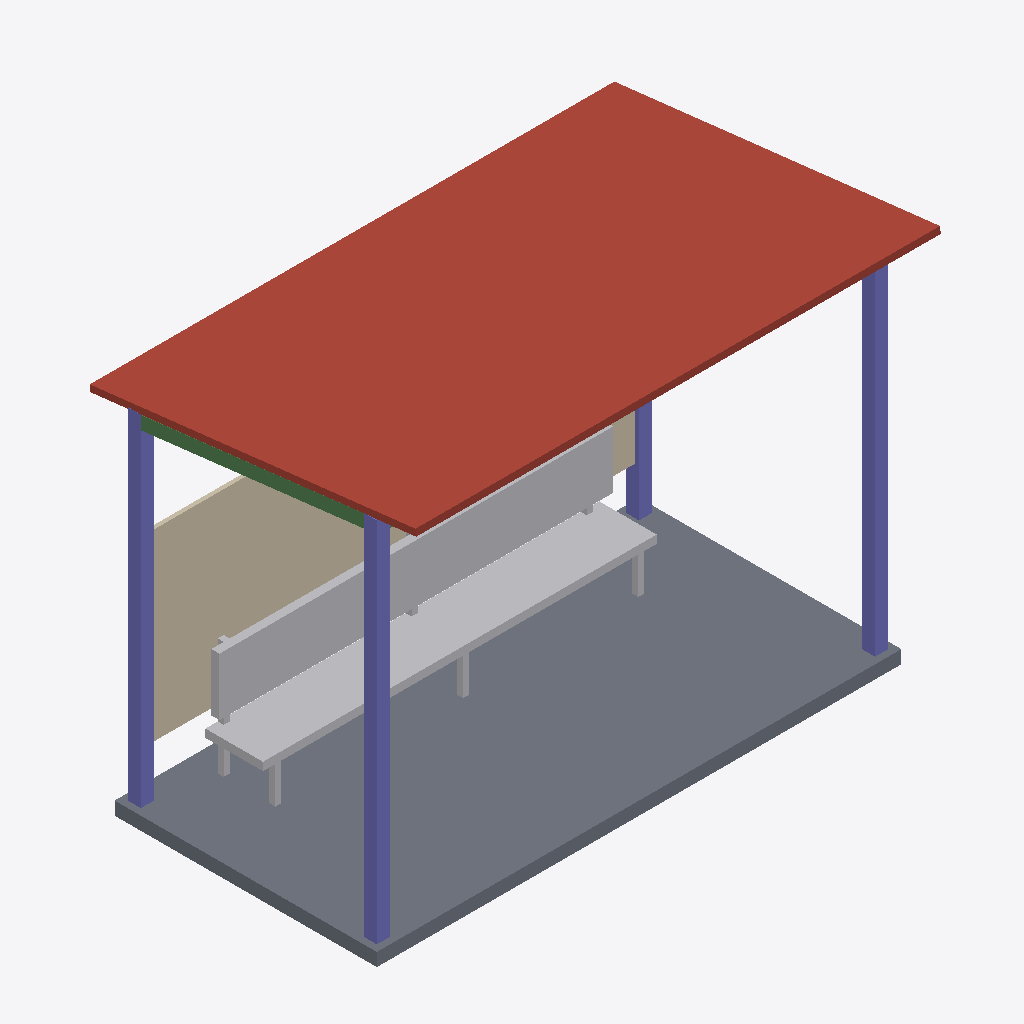
Isometric view of an IFC building model (IFC-SPF (STEP), schema IFC4, length unit metre), seen from the south-west, elements coloured by IFC class: 4 columns (violet), 1 roof (red-brown), 1 slab (grey), 1 other element (light grey), 1 wall (beige), 1 beam (green).
Extent 4.0 m × 2.5 m × 3.0 m (x, y, z). Storeys (1): My Storey at 0.00 m. Elements (12): 4 IfcBeam, 4 IfcColumn, 1 IfcFurniture, 1 IfcRoof, 1 IfcSlab, 1 IfcWall.

HEADER;
FILE_DESCRIPTION(('ViewDefinition[DesignTransferView]'),'2;1');
FILE_NAME('mini-capstone.ifc','2026-10-22T20:00:07+08:00',(''),(''),'IfcOpenShell 0.8.5-post1','Bonsai 0.8.5-post1','Nobody');
FILE_SCHEMA(('IFC4'));
ENDSEC;
DATA;
#1=IFCPROJECT('1C0tPsybb7rxbTNRsWjTxZ',$,'My Project',$,$,$,$,(#10,#22),#5);
#27=IFCSITE('04iOBALrT2Z9gQgkVleBQ8',$,'My Site',$,$,#50,$,$,$,$,$,$,$,$);
#33=IFCBUILDING('00MP6gSeXFWQXXf5pto0$o',$,'My Building',$,$,#56,$,$,$,$,$,$);
#39=IFCBUILDINGSTOREY('3SLoYd44rDQOwGg4p6JTIp',$,'My Storey',$,$,#62,$,$,$,$);
#1637=IFCROOF('3ceHaV3$9Aw9dbIkt9pwd5',$,'Plane',$,$,#1752,#1638,$,.HIP_ROOF.);
#76=IFCSLAB('0UIT$js7rBsQ$XzYoQRUQP',$,'Slab',$,$,#1757,#92,$,$);
#2888=IFCFURNITURE('1Y4CkP6_5FxQo3cPXuZvJN',$,'Furniture',$,$,#2894,#2889,$,.CHAIR.);
#1417=IFCWALL('1Q7TGh9mvAkgz4Uzlue_It',$,'Wall',$,$,#1852,#1424,$,$);
#816=IFCCOLUMN('1YcWHgWdfETOEmQqDVj9Fd',$,'Column',$,$,#1732,#823,$,$);
#409=IFCCOLUMN('0W8keMew9EVBBqbuEXFKot',$,'Column',$,$,#1742,#415,$,$);
#876=IFCCOLUMN('1bHKUznEb3gOCPkhyaznhi',$,'Column',$,$,#1737,#887,$,$);
#985=IFCBEAM('3yrP94tcfF$R3ON8KEYl$6',$,'Beam',$,$,#1717,#996,$,$);
#639=IFCCOLUMN('1rd0y$vvv1$9aeRTxUulZ7',$,'Column',$,$,#1747,#645,$,$);
ENDSEC;
